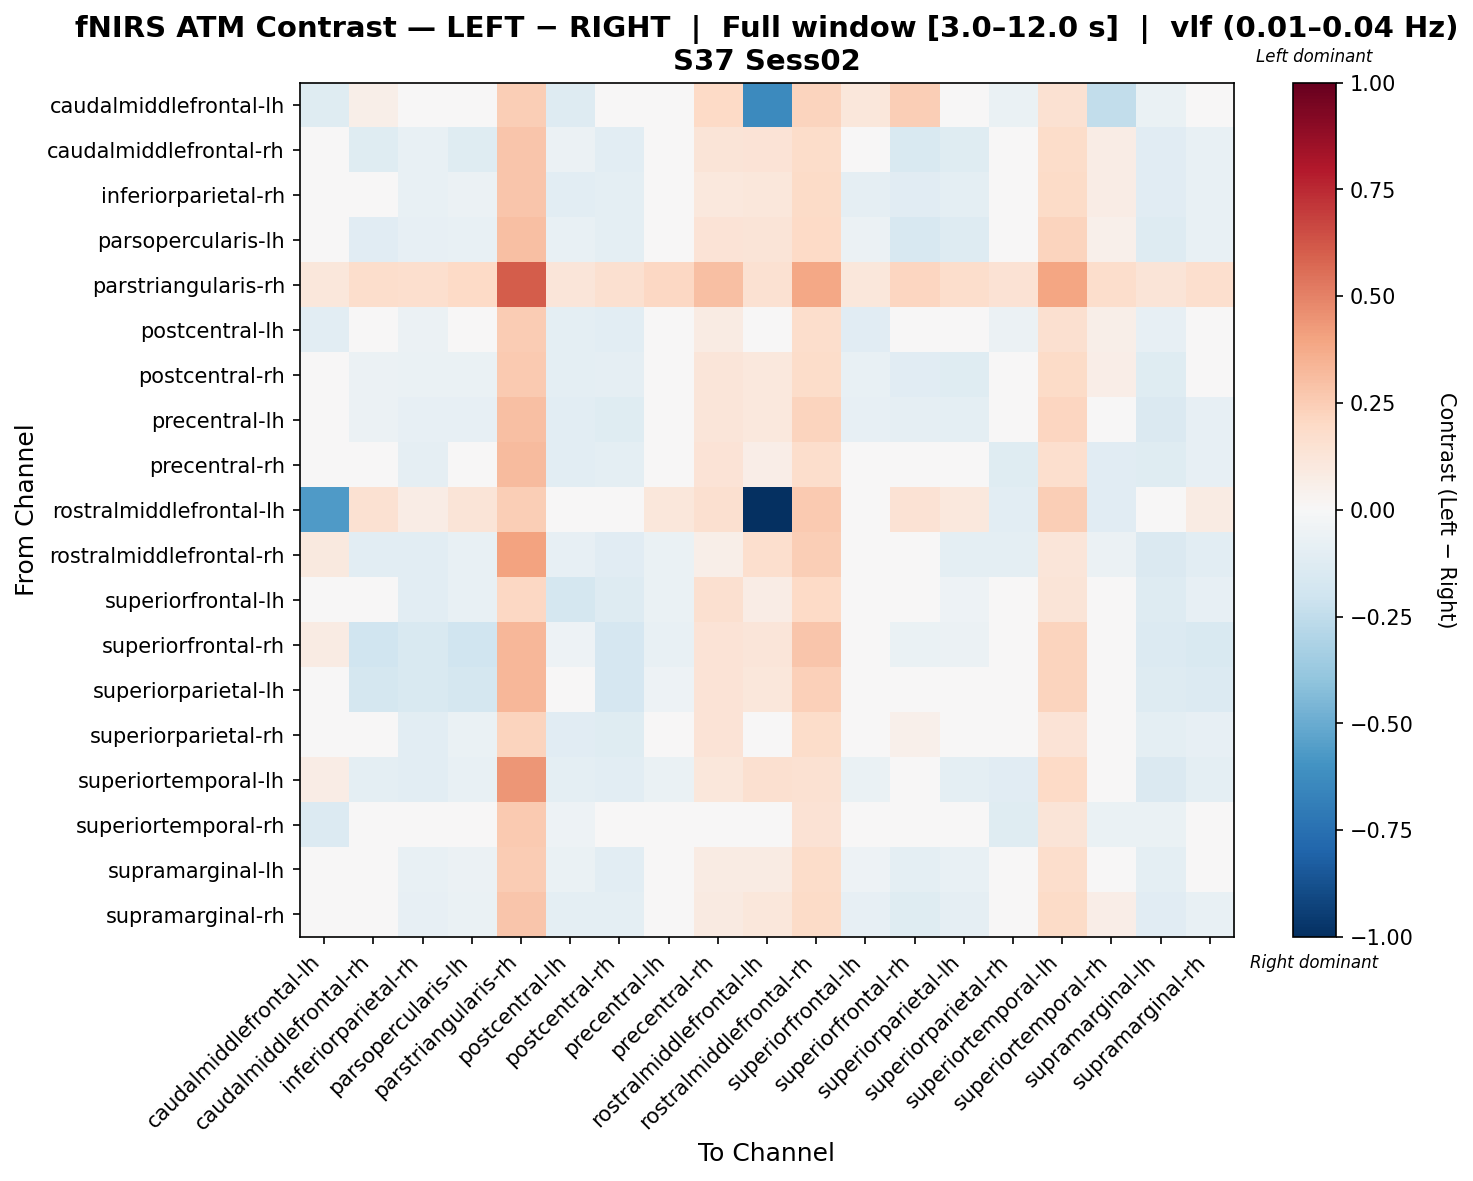

Data behind this chart, as committed beside it:
, caudalmiddlefrontal-lh, caudalmiddlefrontal-rh, inferiorparietal-rh, parsopercularis-lh, parstriangularis-rh, postcentral-lh, postcentral-rh, precentral-lh, precentral-rh, rostralmiddlefrontal-lh, rostralmiddlefrontal-rh, superiorfrontal-lh, superiorfrontal-rh, superiorparietal-lh, superiorparietal-rh, superiortemporal-lh, superiortemporal-rh, supramarginal-lh, supramarginal-rh
caudalmiddlefrontal-lh, -0.124, 0.05834, -0.02254, 0.02663, 0.2499, -0.1264, -0.02851, 0.01101, 0.2029, -0.6356, 0.2256, 0.1116, 0.244, 0.03721, -0.06513, 0.1544, -0.2491, -0.0694, -0.0009435
caudalmiddlefrontal-rh, 0.02454, -0.1211, -0.07772, -0.1247, 0.276, -0.05561, -0.1033, -0.0156, 0.1253, 0.1378, 0.1853, -0.03186, -0.1547, -0.1211, -0.01178, 0.182, 0.07662, -0.1171, -0.07293
inferiorparietal-rh, -0.009469, -0.04501, -0.07157, -0.06105, 0.2752, -0.1086, -0.09661, -0.02665, 0.1021, 0.1127, 0.1948, -0.09319, -0.1116, -0.0952, -0.03945, 0.1915, 0.07097, -0.1156, -0.07324
parsopercularis-lh, 0.007374, -0.1102, -0.0796, -0.07106, 0.3035, -0.07762, -0.09711, -0.0279, 0.1362, 0.1281, 0.203, -0.05963, -0.1576, -0.1264, -0.0452, 0.2204, 0.05293, -0.1286, -0.07058
parstriangularis-rh, 0.1162, 0.1741, 0.1696, 0.199, 0.6035, 0.1198, 0.1635, 0.2073, 0.2977, 0.149, 0.3868, 0.1159, 0.2119, 0.1771, 0.1469, 0.3935, 0.1725, 0.1319, 0.1717
postcentral-lh, -0.1019, 0.002975, -0.06122, -0.03938, 0.2516, -0.09953, -0.1076, -0.01605, 0.08158, 0.02943, 0.1769, -0.1096, -0.03076, -0.03076, -0.05704, 0.1607, 0.05818, -0.07926, -0.0282
postcentral-rh, -0.008058, -0.06137, -0.06368, -0.06358, 0.2643, -0.09881, -0.09223, -0.01904, 0.1192, 0.1055, 0.1827, -0.07502, -0.1155, -0.1214, -0.04424, 0.1926, 0.06586, -0.1204, -0.04681
precentral-lh, -0.007839, -0.05668, -0.07978, -0.08026, 0.302, -0.1022, -0.1245, -0.02639, 0.1249, 0.104, 0.2201, -0.07964, -0.09168, -0.09612, -0.04427, 0.2138, 0.04779, -0.142, -0.08118
precentral-rh, -0.004518, -0.02357, -0.08949, -0.03341, 0.3194, -0.1052, -0.09706, -0.02488, 0.1386, 0.06764, 0.1788, -0.02615, 0.003785, -0.03796, -0.1192, 0.166, -0.1105, -0.1187, -0.08362
rostralmiddlefrontal-lh, -0.5697, 0.1527, 0.07737, 0.1324, 0.2467, -0.03732, 0.04808, 0.1144, 0.1603, -1.0, 0.2642, 0.0286, 0.1484, 0.1029, -0.1021, 0.2467, -0.115, 0.01695, 0.08437
rostralmiddlefrontal-rh, 0.09737, -0.1025, -0.1067, -0.07716, 0.4019, -0.08587, -0.1109, -0.06869, 0.06139, 0.1692, 0.246, -0.0281, -0.0224, -0.09404, -0.09833, 0.1229, -0.05681, -0.1448, -0.1024
superiorfrontal-lh, 0.01031, -0.03282, -0.1052, -0.07723, 0.2041, -0.1729, -0.1316, -0.06559, 0.1614, 0.07179, 0.1991, -0.03423, 0.03637, -0.05244, 0.02675, 0.1268, 0.04601, -0.128, -0.08246
superiorfrontal-rh, 0.07977, -0.1986, -0.1527, -0.1989, 0.3308, -0.05378, -0.1679, -0.07135, 0.1329, 0.1242, 0.2777, 0.02919, -0.06924, -0.05577, 0.04907, 0.2225, 0.009881, -0.1347, -0.1529
superiorparietal-lh, 0.03549, -0.1771, -0.1513, -0.176, 0.3334, -0.03827, -0.1659, -0.05459, 0.1338, 0.1135, 0.2367, 0.007289, -0.04233, -0.03225, -0.001057, 0.2233, 0.01833, -0.126, -0.1371
superiorparietal-rh, -0.02909, -0.02514, -0.1027, -0.06792, 0.226, -0.1096, -0.1186, -0.02446, 0.1371, 0.02602, 0.1859, -0.007151, 0.05156, -0.03678, -0.01634, 0.1329, -0.03696, -0.101, -0.08378
superiortemporal-lh, 0.07542, -0.09855, -0.1032, -0.07221, 0.439, -0.1004, -0.1042, -0.06343, 0.114, 0.1596, 0.1496, -0.06588, -0.04949, -0.09493, -0.1171, 0.2023, -0.02751, -0.143, -0.1001
superiortemporal-rh, -0.1345, 0.0313, -0.03014, -0.0003165, 0.2655, -0.05437, -0.04678, 0.02767, 0.04505, -0.01831, 0.1467, -0.02551, -0.0245, -0.0245, -0.1208, 0.1259, -0.06829, -0.07022, -0.02398
supramarginal-lh, -0.04567, -0.04749, -0.07061, -0.06061, 0.257, -0.06395, -0.1039, -0.0235, 0.08095, 0.07854, 0.1809, -0.05319, -0.09465, -0.07142, -0.03707, 0.1747, 0.0417, -0.101, -0.04071
supramarginal-rh, -0.002409, -0.04957, -0.08249, -0.06731, 0.2759, -0.09765, -0.09427, -0.02575, 0.09231, 0.1146, 0.1901, -0.08016, -0.1179, -0.08619, -0.03836, 0.1917, 0.0649, -0.1138, -0.0737
